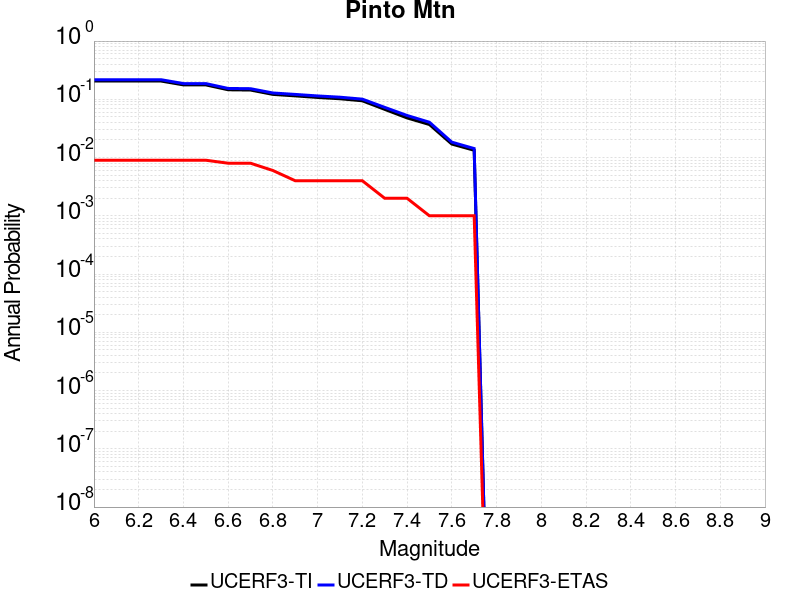

Source data for this figure (header and first rows):
Magnitude, UCERF3-TI Prob, UCERF3-TD Prob, UCERF3-ETAS Prob
6.0, 0.2059, 0.2171, 0.009
6.1, 0.2059, 0.2171, 0.009
6.2, 0.2059, 0.2171, 0.009
6.3, 0.2059, 0.2171, 0.009
6.4, 0.1769, 0.1864, 0.009
6.5, 0.1769, 0.1864, 0.009
6.6, 0.1458, 0.1537, 0.008
6.7, 0.1443, 0.1521, 0.008
6.8, 0.1215, 0.1285, 0.006
6.9, 0.1145, 0.1214, 0.004
7.0, 0.1076, 0.1143, 0.004
7.1, 0.1022, 0.1087, 0.004
7.2, 0.09434, 0.1007, 0.004
7.3, 0.06722, 0.07274, 0.002
7.4, 0.04793, 0.05278, 0.002
7.5, 0.03692, 0.04038, 0.001
7.6, 0.01705, 0.01839, 0.001
7.7, 0.01334, 0.01428, 0.001
